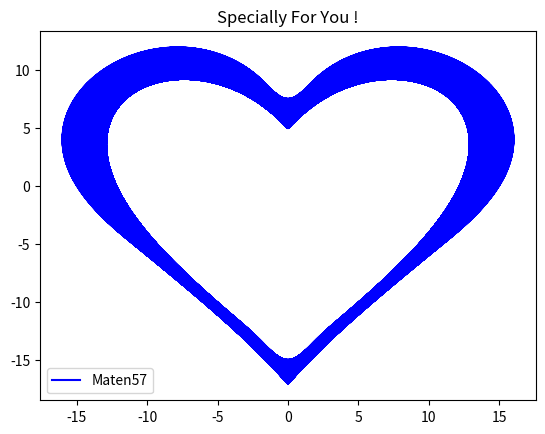

Python code for this plot:
import matplotlib.pylab as plt
import math as ma
import numpy as np

x = []
y = []

angles = list(range(0,5050))

for t in angles:
    x_corr = 16 * (ma.sin(ma.degrees(t)))**3
    y_corr =(13*ma.cos(ma.degrees(t)) - 5*ma.cos(ma.degrees(2*t)) - 2*ma.cos(ma.degrees(3*t)) - ma.cos(ma.degrees(4*t)))
    x.append(x_corr)
    y.append(y_corr)

plt.plot(x,y,color="blue",label="Maten57")
plt.title("Specially For You !")

plt.legend()
plt.show()
